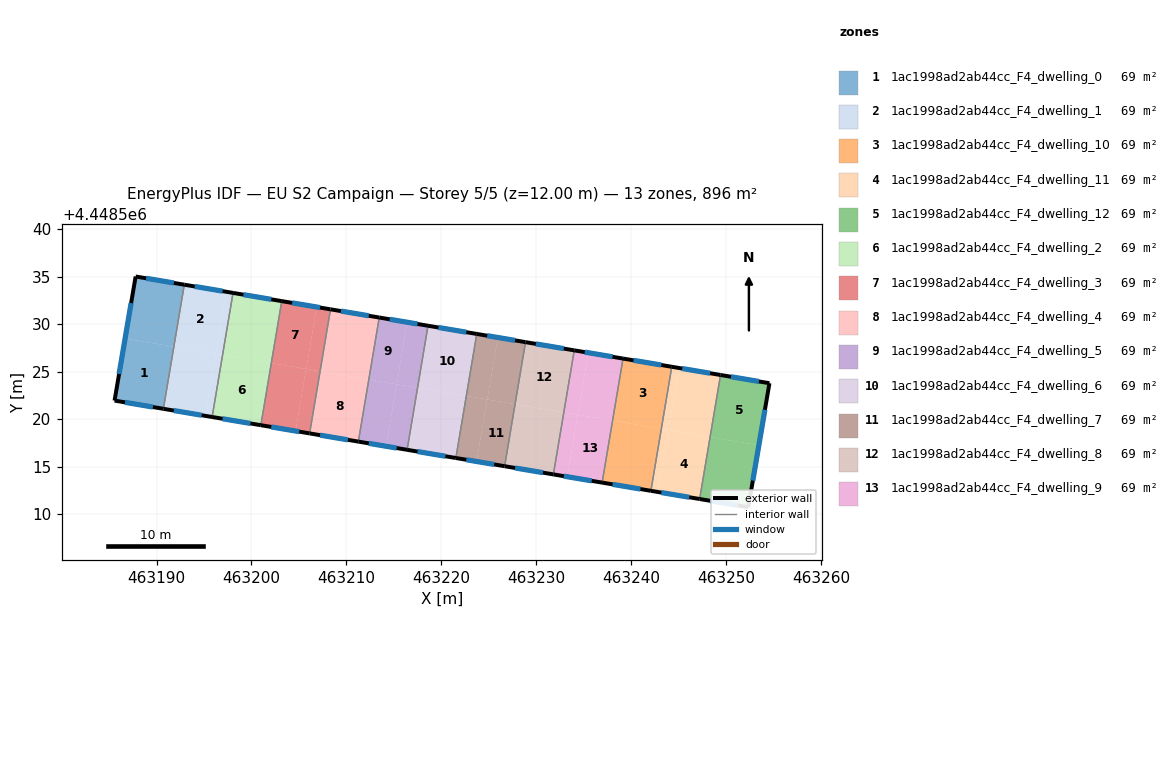
=== STOREY PLAN SPEC (per zone: floor XY polygon, exterior-wall plan segments, windows/doors) ===
zone 1: 1ac1998ad2ab44cc_F4_dwelling_0  (69.0 m²)
  floor: (463192.92, 4448534.14) (463191.82, 4448527.61) (463186.69, 4448528.48) (463187.80, 4448535.01)
  floor: (463191.82, 4448527.61) (463190.72, 4448521.08) (463185.58, 4448521.94) (463186.69, 4448528.48)
  exterior wall: (463187.80, 4448535.01) – (463185.58, 4448521.94)  [13.3 m]
    window: (463187.33, 4448532.21) – (463186.06, 4448524.74)  [13.0 m²]
  exterior wall: (463192.92, 4448534.14) – (463187.80, 4448535.01)  [5.2 m]
    window: (463191.83, 4448534.33) – (463188.90, 4448534.82)  [5.1 m²]
  exterior wall: (463185.58, 4448521.94) – (463190.72, 4448521.08)  [5.2 m]
    window: (463186.68, 4448521.76) – (463189.62, 4448521.26)  [5.1 m²]
  interior walls: 1
zone 2: 1ac1998ad2ab44cc_F4_dwelling_1  (69.0 m²)
  floor: (463197.33, 4448533.40) (463196.23, 4448526.87) (463191.82, 4448527.61) (463192.92, 4448534.14)
  floor: (463196.96, 4448526.75) (463195.86, 4448520.21) (463195.11, 4448520.34) (463196.21, 4448526.87) (463196.23, 4448526.87)
  floor: (463196.21, 4448526.87) (463195.11, 4448520.34) (463190.72, 4448521.08) (463191.82, 4448527.61)
  floor: (463198.06, 4448533.28) (463196.96, 4448526.75) (463196.23, 4448526.87) (463197.33, 4448533.40)
  exterior wall: (463198.06, 4448533.28) – (463192.92, 4448534.14)  [5.2 m]
    window: (463196.96, 4448533.47) – (463194.02, 4448533.96)  [5.1 m²]
  exterior wall: (463190.72, 4448521.08) – (463195.86, 4448520.21)  [5.2 m]
    window: (463191.82, 4448520.89) – (463194.76, 4448520.40)  [5.1 m²]
  interior walls: 2
zone 3: 1ac1998ad2ab44cc_F4_dwelling_10  (69.0 m²)
  floor: (463244.26, 4448525.50) (463243.16, 4448518.97) (463238.02, 4448519.83) (463239.12, 4448526.37)
  floor: (463243.16, 4448518.97) (463242.06, 4448512.44) (463236.92, 4448513.31) (463238.02, 4448519.83)
  exterior wall: (463244.26, 4448525.50) – (463239.12, 4448526.37)  [5.2 m]
    window: (463243.16, 4448525.69) – (463240.22, 4448526.18)  [5.1 m²]
  exterior wall: (463236.92, 4448513.30) – (463242.06, 4448512.44)  [5.2 m]
    window: (463238.02, 4448513.12) – (463240.96, 4448512.63)  [5.1 m²]
  interior walls: 2
zone 4: 1ac1998ad2ab44cc_F4_dwelling_11  (69.0 m²)
  floor: (463245.00, 4448525.38) (463243.90, 4448518.84) (463243.16, 4448518.97) (463244.26, 4448525.50)
  floor: (463249.39, 4448524.64) (463248.29, 4448518.11) (463243.90, 4448518.84) (463245.00, 4448525.38)
  floor: (463248.29, 4448518.11) (463247.19, 4448511.58) (463242.78, 4448512.32) (463243.88, 4448518.85)
  floor: (463243.88, 4448518.85) (463242.78, 4448512.32) (463242.06, 4448512.44) (463243.16, 4448518.97)
  exterior wall: (463249.39, 4448524.64) – (463244.26, 4448525.50)  [5.2 m]
    window: (463248.29, 4448524.82) – (463245.35, 4448525.32)  [5.1 m²]
  exterior wall: (463242.06, 4448512.44) – (463247.19, 4448511.58)  [5.2 m]
    window: (463243.16, 4448512.26) – (463246.09, 4448511.76)  [5.1 m²]
  interior walls: 2
zone 5: 1ac1998ad2ab44cc_F4_dwelling_12  (69.0 m²)
  floor: (463254.54, 4448523.77) (463253.43, 4448517.24) (463248.29, 4448518.11) (463249.39, 4448524.64)
  floor: (463253.43, 4448517.24) (463252.31, 4448510.72) (463247.19, 4448511.58) (463248.29, 4448518.11)
  exterior wall: (463254.54, 4448523.77) – (463249.39, 4448524.64)  [5.2 m]
    window: (463253.44, 4448523.96) – (463250.49, 4448524.45)  [5.1 m²]
  exterior wall: (463252.31, 4448510.72) – (463254.54, 4448523.77)  [13.2 m]
    window: (463252.79, 4448513.51) – (463254.06, 4448520.97)  [13.0 m²]
  exterior wall: (463247.19, 4448511.58) – (463252.31, 4448510.72)  [5.2 m]
    window: (463248.29, 4448511.39) – (463251.22, 4448510.90)  [5.1 m²]
  interior walls: 1
zone 6: 1ac1998ad2ab44cc_F4_dwelling_2  (69.0 m²)
  floor: (463202.09, 4448525.88) (463200.99, 4448519.35) (463195.86, 4448520.21) (463196.96, 4448526.75)
  floor: (463203.19, 4448532.42) (463202.09, 4448525.88) (463196.96, 4448526.75) (463198.06, 4448533.28)
  exterior wall: (463203.19, 4448532.42) – (463198.06, 4448533.28)  [5.2 m]
    window: (463202.09, 4448532.60) – (463199.16, 4448533.09)  [5.1 m²]
  exterior wall: (463195.86, 4448520.21) – (463200.99, 4448519.35)  [5.2 m]
    window: (463196.96, 4448520.03) – (463199.89, 4448519.53)  [5.1 m²]
  interior walls: 2
zone 7: 1ac1998ad2ab44cc_F4_dwelling_3  (69.0 m²)
  floor: (463205.74, 4448525.27) (463204.64, 4448518.74) (463200.99, 4448519.35) (463202.09, 4448525.88)
  floor: (463207.22, 4448525.02) (463206.12, 4448518.49) (463204.64, 4448518.74) (463205.74, 4448525.27) (463205.76, 4448525.27)
  floor: (463206.86, 4448531.80) (463205.76, 4448525.26) (463202.09, 4448525.88) (463203.19, 4448532.42)
  floor: (463208.32, 4448531.55) (463207.22, 4448525.02) (463205.76, 4448525.27) (463206.86, 4448531.80)
  exterior wall: (463208.32, 4448531.55) – (463203.19, 4448532.42)  [5.2 m]
    window: (463207.22, 4448531.74) – (463204.29, 4448532.23)  [5.1 m²]
  exterior wall: (463200.99, 4448519.35) – (463206.12, 4448518.49)  [5.2 m]
    window: (463202.09, 4448519.16) – (463205.02, 4448518.67)  [5.1 m²]
  interior walls: 2
zone 8: 1ac1998ad2ab44cc_F4_dwelling_4  (69.0 m²)
  floor: (463212.35, 4448524.16) (463211.25, 4448517.62) (463206.12, 4448518.49) (463207.22, 4448525.02)
  floor: (463213.45, 4448530.69) (463212.35, 4448524.16) (463207.22, 4448525.02) (463208.32, 4448531.55)
  exterior wall: (463213.45, 4448530.69) – (463208.32, 4448531.55)  [5.2 m]
    window: (463212.35, 4448530.87) – (463209.42, 4448531.37)  [5.1 m²]
  exterior wall: (463206.12, 4448518.49) – (463211.25, 4448517.62)  [5.2 m]
    window: (463207.22, 4448518.30) – (463210.15, 4448517.81)  [5.1 m²]
  interior walls: 2
zone 9: 1ac1998ad2ab44cc_F4_dwelling_5  (69.0 m²)
  floor: (463216.40, 4448530.19) (463215.30, 4448523.66) (463212.35, 4448524.16) (463213.45, 4448530.69)
  floor: (463218.59, 4448529.82) (463217.49, 4448523.29) (463215.30, 4448523.66) (463216.40, 4448530.19)
  floor: (463215.27, 4448523.66) (463214.18, 4448517.13) (463211.25, 4448517.62) (463212.35, 4448524.16)
  floor: (463217.49, 4448523.29) (463216.39, 4448516.76) (463214.18, 4448517.13) (463215.27, 4448523.66)
  exterior wall: (463218.59, 4448529.82) – (463213.45, 4448530.69)  [5.2 m]
    window: (463217.49, 4448530.01) – (463214.55, 4448530.50)  [5.1 m²]
  exterior wall: (463211.25, 4448517.62) – (463216.39, 4448516.76)  [5.2 m]
    window: (463212.35, 4448517.44) – (463215.29, 4448516.94)  [5.1 m²]
  interior walls: 2
zone 10: 1ac1998ad2ab44cc_F4_dwelling_6  (69.0 m²)
  floor: (463223.72, 4448528.96) (463222.62, 4448522.43) (463217.49, 4448523.29) (463218.59, 4448529.82)
  floor: (463222.62, 4448522.43) (463221.52, 4448515.90) (463216.39, 4448516.76) (463217.49, 4448523.29)
  exterior wall: (463223.72, 4448528.96) – (463218.59, 4448529.82)  [5.2 m]
    window: (463222.62, 4448529.14) – (463219.69, 4448529.64)  [5.1 m²]
  exterior wall: (463216.39, 4448516.76) – (463221.52, 4448515.90)  [5.2 m]
    window: (463217.49, 4448516.57) – (463220.42, 4448516.08)  [5.1 m²]
  interior walls: 2
zone 11: 1ac1998ad2ab44cc_F4_dwelling_7  (69.0 m²)
  floor: (463227.75, 4448521.56) (463226.65, 4448515.03) (463223.71, 4448515.53) (463224.81, 4448522.06)
  floor: (463225.93, 4448528.59) (463224.83, 4448522.05) (463222.62, 4448522.43) (463223.72, 4448528.96)
  floor: (463228.85, 4448528.09) (463227.75, 4448521.56) (463224.83, 4448522.05) (463225.93, 4448528.59)
  floor: (463224.81, 4448522.06) (463223.71, 4448515.53) (463221.52, 4448515.90) (463222.62, 4448522.43)
  exterior wall: (463228.85, 4448528.09) – (463223.72, 4448528.96)  [5.2 m]
    window: (463227.75, 4448528.28) – (463224.82, 4448528.77)  [5.1 m²]
  exterior wall: (463221.52, 4448515.90) – (463226.65, 4448515.03)  [5.2 m]
    window: (463222.62, 4448515.71) – (463225.55, 4448515.22)  [5.1 m²]
  interior walls: 2
zone 12: 1ac1998ad2ab44cc_F4_dwelling_8  (69.0 m²)
  floor: (463233.99, 4448527.23) (463232.89, 4448520.70) (463227.75, 4448521.56) (463228.85, 4448528.09)
  floor: (463232.89, 4448520.70) (463231.79, 4448514.17) (463226.65, 4448515.03) (463227.75, 4448521.56)
  exterior wall: (463233.99, 4448527.23) – (463228.85, 4448528.09)  [5.2 m]
    window: (463232.89, 4448527.42) – (463229.95, 4448527.91)  [5.1 m²]
  exterior wall: (463226.65, 4448515.03) – (463231.79, 4448514.17)  [5.2 m]
    window: (463227.75, 4448514.85) – (463230.69, 4448514.35)  [5.1 m²]
  interior walls: 2
zone 13: 1ac1998ad2ab44cc_F4_dwelling_9  (69.0 m²)
  floor: (463238.02, 4448519.83) (463236.92, 4448513.31) (463233.24, 4448513.92) (463234.34, 4448520.45)
  floor: (463239.12, 4448526.37) (463238.02, 4448519.83) (463234.37, 4448520.45) (463235.47, 4448526.98)
  floor: (463234.34, 4448520.45) (463233.24, 4448513.92) (463231.79, 4448514.17) (463232.89, 4448520.70)
  floor: (463235.47, 4448526.98) (463234.37, 4448520.45) (463232.89, 4448520.70) (463233.99, 4448527.23)
  exterior wall: (463239.12, 4448526.37) – (463233.99, 4448527.23)  [5.2 m]
    window: (463238.02, 4448526.55) – (463235.09, 4448527.04)  [5.1 m²]
  exterior wall: (463231.79, 4448514.17) – (463236.92, 4448513.30)  [5.2 m]
    window: (463232.89, 4448513.98) – (463235.82, 4448513.49)  [5.1 m²]
  interior walls: 2

=== DERIVED (storey summary) ===
Building: EU S2 Campaign
Storey: 5 of 5  (floor level z = 12.00 m)
Storey gross floor area: 896.4 m²
Zones on this storey: 13
  - 1ac1998ad2ab44cc_F4_dwelling_0: floor 69.0 m²; exterior wall 23.7 m (71.0 m²); 3 window(s) 23.2 m²; WWR 32.7%
  - 1ac1998ad2ab44cc_F4_dwelling_1: floor 69.0 m²; exterior wall 10.4 m (31.2 m²); 2 window(s) 10.2 m²; WWR 32.7%
  - 1ac1998ad2ab44cc_F4_dwelling_10: floor 69.0 m²; exterior wall 10.4 m (31.2 m²); 2 window(s) 10.2 m²; WWR 32.7%
  - 1ac1998ad2ab44cc_F4_dwelling_11: floor 69.0 m²; exterior wall 10.4 m (31.2 m²); 2 window(s) 10.2 m²; WWR 32.7%
  - 1ac1998ad2ab44cc_F4_dwelling_12: floor 69.0 m²; exterior wall 23.7 m (71.0 m²); 3 window(s) 23.2 m²; WWR 32.7%
  - 1ac1998ad2ab44cc_F4_dwelling_2: floor 69.0 m²; exterior wall 10.4 m (31.2 m²); 2 window(s) 10.2 m²; WWR 32.7%
  - 1ac1998ad2ab44cc_F4_dwelling_3: floor 69.0 m²; exterior wall 10.4 m (31.2 m²); 2 window(s) 10.2 m²; WWR 32.7%
  - 1ac1998ad2ab44cc_F4_dwelling_4: floor 69.0 m²; exterior wall 10.4 m (31.2 m²); 2 window(s) 10.2 m²; WWR 32.7%
  - 1ac1998ad2ab44cc_F4_dwelling_5: floor 69.0 m²; exterior wall 10.4 m (31.2 m²); 2 window(s) 10.2 m²; WWR 32.7%
  - 1ac1998ad2ab44cc_F4_dwelling_6: floor 69.0 m²; exterior wall 10.4 m (31.2 m²); 2 window(s) 10.2 m²; WWR 32.7%
  - 1ac1998ad2ab44cc_F4_dwelling_7: floor 69.0 m²; exterior wall 10.4 m (31.2 m²); 2 window(s) 10.2 m²; WWR 32.7%
  - 1ac1998ad2ab44cc_F4_dwelling_8: floor 69.0 m²; exterior wall 10.4 m (31.2 m²); 2 window(s) 10.2 m²; WWR 32.7%
  - 1ac1998ad2ab44cc_F4_dwelling_9: floor 69.0 m²; exterior wall 10.4 m (31.2 m²); 2 window(s) 10.2 m²; WWR 32.7%
Zone adjacency (shared interzone walls):
  - 1ac1998ad2ab44cc_F4_dwelling_0 ↔ 1ac1998ad2ab44cc_F4_dwelling_1
  - 1ac1998ad2ab44cc_F4_dwelling_1 ↔ 1ac1998ad2ab44cc_F4_dwelling_2
  - 1ac1998ad2ab44cc_F4_dwelling_10 ↔ 1ac1998ad2ab44cc_F4_dwelling_11
  - 1ac1998ad2ab44cc_F4_dwelling_10 ↔ 1ac1998ad2ab44cc_F4_dwelling_9
  - 1ac1998ad2ab44cc_F4_dwelling_11 ↔ 1ac1998ad2ab44cc_F4_dwelling_12
  - 1ac1998ad2ab44cc_F4_dwelling_2 ↔ 1ac1998ad2ab44cc_F4_dwelling_3
  - 1ac1998ad2ab44cc_F4_dwelling_3 ↔ 1ac1998ad2ab44cc_F4_dwelling_4
  - 1ac1998ad2ab44cc_F4_dwelling_4 ↔ 1ac1998ad2ab44cc_F4_dwelling_5
  - 1ac1998ad2ab44cc_F4_dwelling_5 ↔ 1ac1998ad2ab44cc_F4_dwelling_6
  - 1ac1998ad2ab44cc_F4_dwelling_6 ↔ 1ac1998ad2ab44cc_F4_dwelling_7
  - 1ac1998ad2ab44cc_F4_dwelling_7 ↔ 1ac1998ad2ab44cc_F4_dwelling_8
  - 1ac1998ad2ab44cc_F4_dwelling_8 ↔ 1ac1998ad2ab44cc_F4_dwelling_9